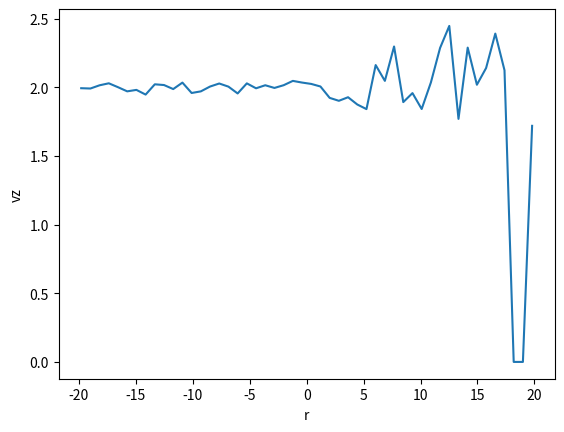

Reproduce this figure in Python.
# Direct Simulation Monte Carlo Simulation for flow through a channel.

import matplotlib.pyplot as plt
import numpy as np
from scipy import special



def dsmc():
    density = 1e-3
    N = 50000
    lam = 1/(np.sqrt(2) * np.pi * density)
    L = 225 
    R = 20
    Kn = lam / L
    
    numcells = 50

    dt = 0.001
    dr = R/numcells
    dtheta = 2 * np.pi / numcells

    T = 1.0  # Temperature in kT units

    volume = np.pi * (dr)**2 * L / numcells
    

    r = dr * np.random.random(N)
    theta = dtheta * np.random.random(N)
    z = L * np.random.random(N)

    vr = np.random.normal(0, T, N)
    vtheta = np.random.normal(0, T, N)
    vz = np.random.normal(2, T, N)

    timesteps = 5000

    vr0 = np.zeros(timesteps)  # Recording values of vr to generate plot

    for i in range(timesteps):
        r += dt*vr
        theta += dt*vtheta
        z += dt*vz
        

        # If particle hits wall of channel

        hit_wall = r > R
        dt_ac = (r[hit_wall]-R) / vz[hit_wall]
        vr[hit_wall] = -vr[hit_wall]
        r[hit_wall] = R + dt_ac * vz[hit_wall]
        
        hit_wall2 = r < -R

        dt_ac = (R - r[hit_wall]) / vz[hit_wall]
        vr[hit_wall] = -vr[hit_wall]
        r[hit_wall] = -R + dt_ac * vz[hit_wall]
        

    
    # Plot vz profile

    bin_c = dr * np.linspace(0.5-numcells,numcells-0.5,numcells)
    vz_profile = np.zeros((numcells, 1))

    for j in range(numcells):
        in_cell = (j*dr < r) & (r < (j+1)*dr)
        if len(vz[in_cell]) > 0:
            vz_profile[j] = np.mean(vz[in_cell])
        else:
            vz_profile[j] = 0
    
    plt.xlabel("r")
    plt.ylabel("vz")
    plt.plot(bin_c, vz_profile)
    plt.savefig('dsmc.png',dpi=240)
    plt.show()


if __name__ == "__main__":
    dsmc()

        



        


    






